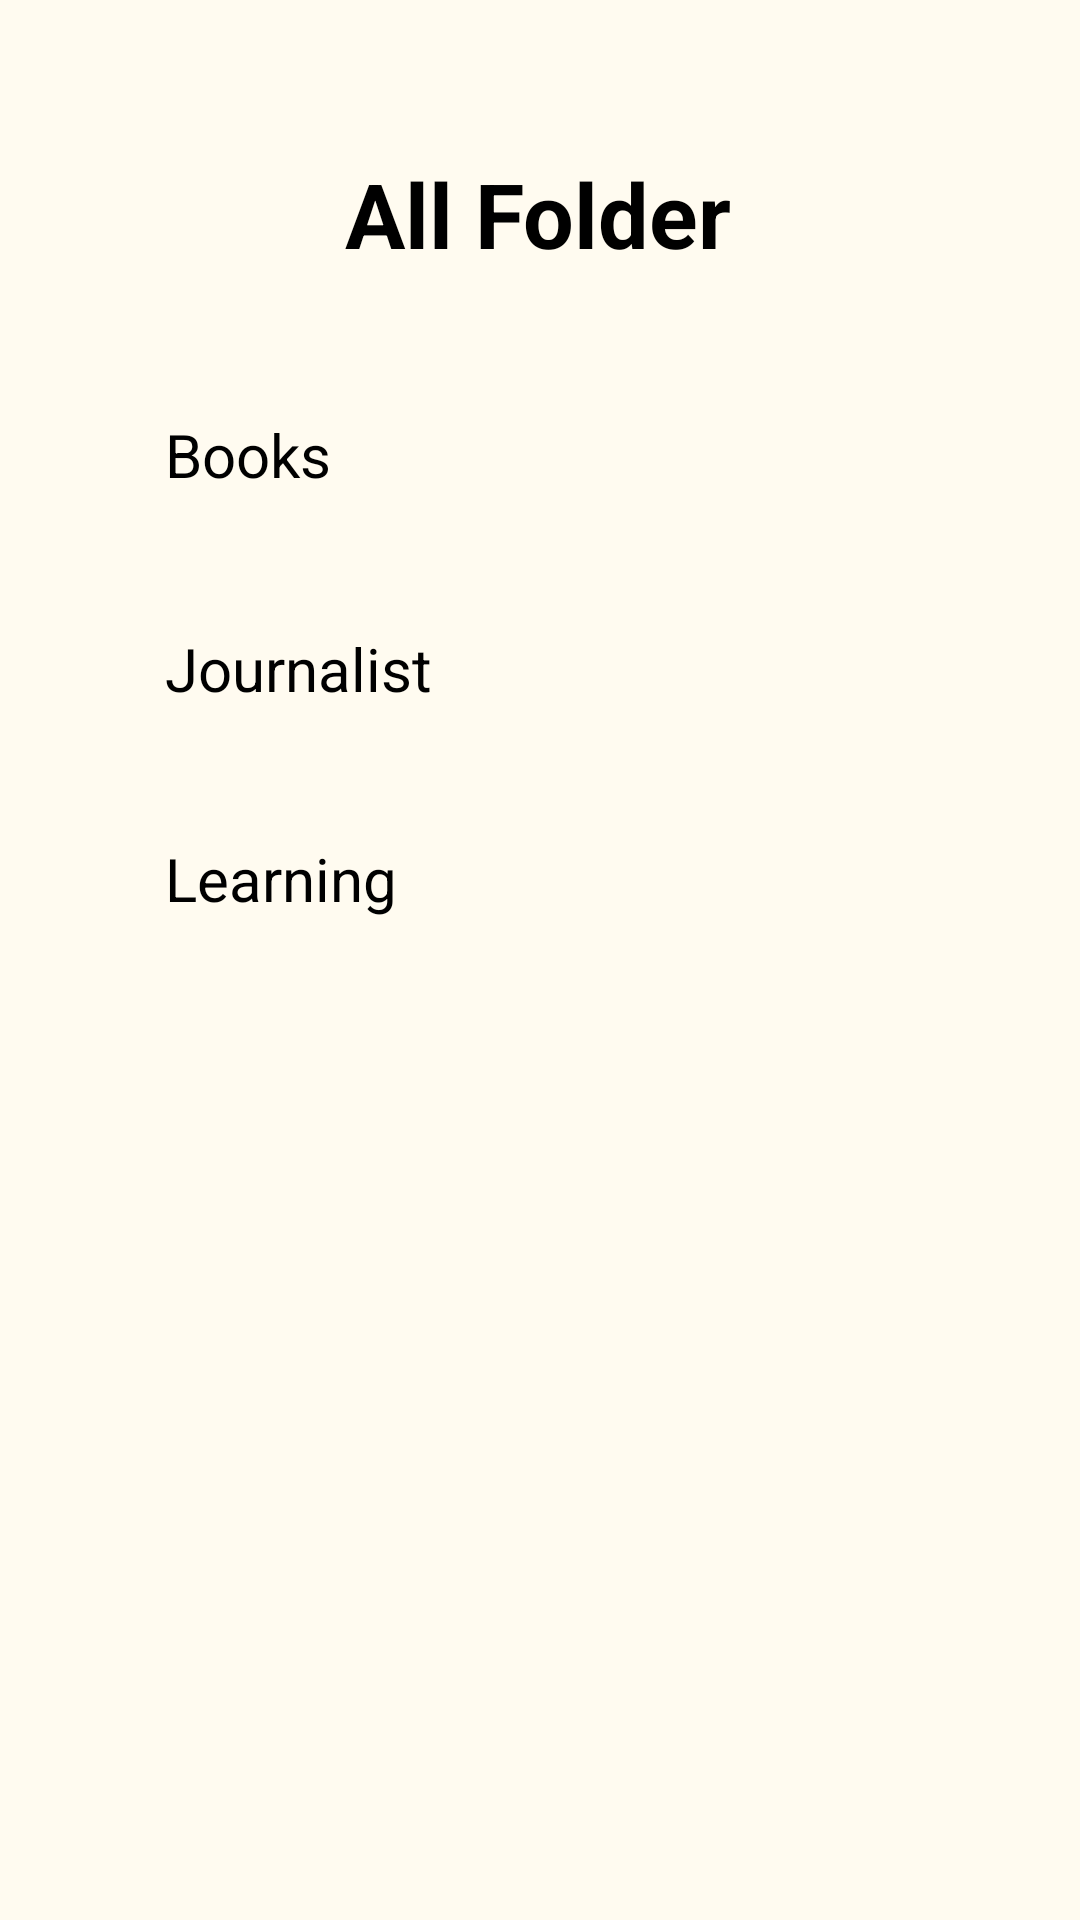

The Android layout XML behind this screen, and the referenced resources:
<!-- AndroidManifest.xml: application theme Theme.HomeScreen -->
<!-- res/layout/activity_allfolder_screen.xml -->
<?xml version="1.0" encoding="utf-8"?>
<androidx.constraintlayout.widget.ConstraintLayout xmlns:android="http://schemas.android.com/apk/res/android"
    xmlns:app="http://schemas.android.com/apk/res-auto"
    xmlns:tools="http://schemas.android.com/tools"
    android:id="@+id/btnnote"
    android:layout_width="match_parent"
    android:layout_height="match_parent"
    android:background="@color/background_color">

    <TextView
        android:id="@+id/textView"
        android:layout_width="wrap_content"
        android:layout_height="wrap_content"
        android:text="All Folder"
        android:textColor="@color/black"
        android:textSize="30dp"
        android:textStyle="bold"
        app:layout_constraintBottom_toBottomOf="parent"
        app:layout_constraintEnd_toEndOf="parent"
        app:layout_constraintHorizontal_bias="0.498"
        app:layout_constraintStart_toStartOf="parent"
        app:layout_constraintTop_toTopOf="parent"
        app:layout_constraintVertical_bias="0.085" />

    <Button
        android:id="@+id/button"
        android:layout_width="match_parent"
        android:layout_height="wrap_content"
        android:layout_margin="40dp"
        android:backgroundTint="#F9BFB6"
        android:gravity="left"
        android:padding="15dp"
        android:text="Books"
        android:textAllCaps="false"
        android:textColor="@color/black"
        android:textSize="20dp"
        app:layout_constraintBottom_toBottomOf="parent"
        app:layout_constraintEnd_toEndOf="parent"
        app:layout_constraintStart_toStartOf="parent"
        app:layout_constraintTop_toTopOf="parent"
        app:layout_constraintVertical_bias="0.165" />

    <Button
        android:id="@+id/button2"
        android:layout_width="match_parent"
        android:layout_height="wrap_content"
        android:layout_margin="40dp"
        android:backgroundTint="#A2CDA4"
        android:gravity="left"
        android:padding="15dp"
        android:text="Journalist"
        android:textAllCaps="false"
        android:textColor="@color/black"
        android:textSize="20dp"
        app:layout_constraintBottom_toBottomOf="parent"
        app:layout_constraintEnd_toEndOf="parent"
        app:layout_constraintStart_toStartOf="parent"
        app:layout_constraintTop_toTopOf="parent"
        app:layout_constraintVertical_bias="0.307" />

    <Button
        android:id="@+id/button3"
        android:layout_width="match_parent"
        android:layout_height="wrap_content"
        android:layout_margin="40dp"
        android:backgroundTint="#CCD5AE"
        android:gravity="left"
        android:padding="15dp"
        android:text="Learning"
        android:textAllCaps="false"
        android:textColor="@color/black"
        android:textSize="20dp"
        app:layout_constraintBottom_toBottomOf="parent"
        app:layout_constraintEnd_toEndOf="parent"
        app:layout_constraintStart_toStartOf="parent"
        app:layout_constraintTop_toTopOf="parent"
        app:layout_constraintVertical_bias="0.446" />

    <ImageButton
        android:id="@+id/btnFolder"
        android:layout_width="wrap_content"
        android:layout_height="wrap_content"
        android:layout_marginStart="344dp"
        android:layout_marginTop="16dp"
        android:background="transparent"
        app:layout_constraintStart_toStartOf="parent"
        app:layout_constraintTop_toTopOf="parent"
        app:srcCompat="@drawable/baseline_create_new_folder_24" />

    <ImageButton
        android:id="@+id/btnNote"
        android:layout_width="wrap_content"
        android:layout_height="wrap_content"
        android:layout_marginTop="16dp"
        android:layout_marginEnd="4dp"
        android:background="transparent"
        app:layout_constraintEnd_toEndOf="parent"
        app:layout_constraintStart_toEndOf="@+id/btnFolder"
        app:layout_constraintTop_toTopOf="parent"
        app:srcCompat="@drawable/baseline_note_add_24" />

</androidx.constraintlayout.widget.ConstraintLayout>
<!-- resources referenced by this layout -->
<resources>
  <color name="background_color">#FFFBF0</color>
  <color name="black">#FF000000</color>
</resources>
